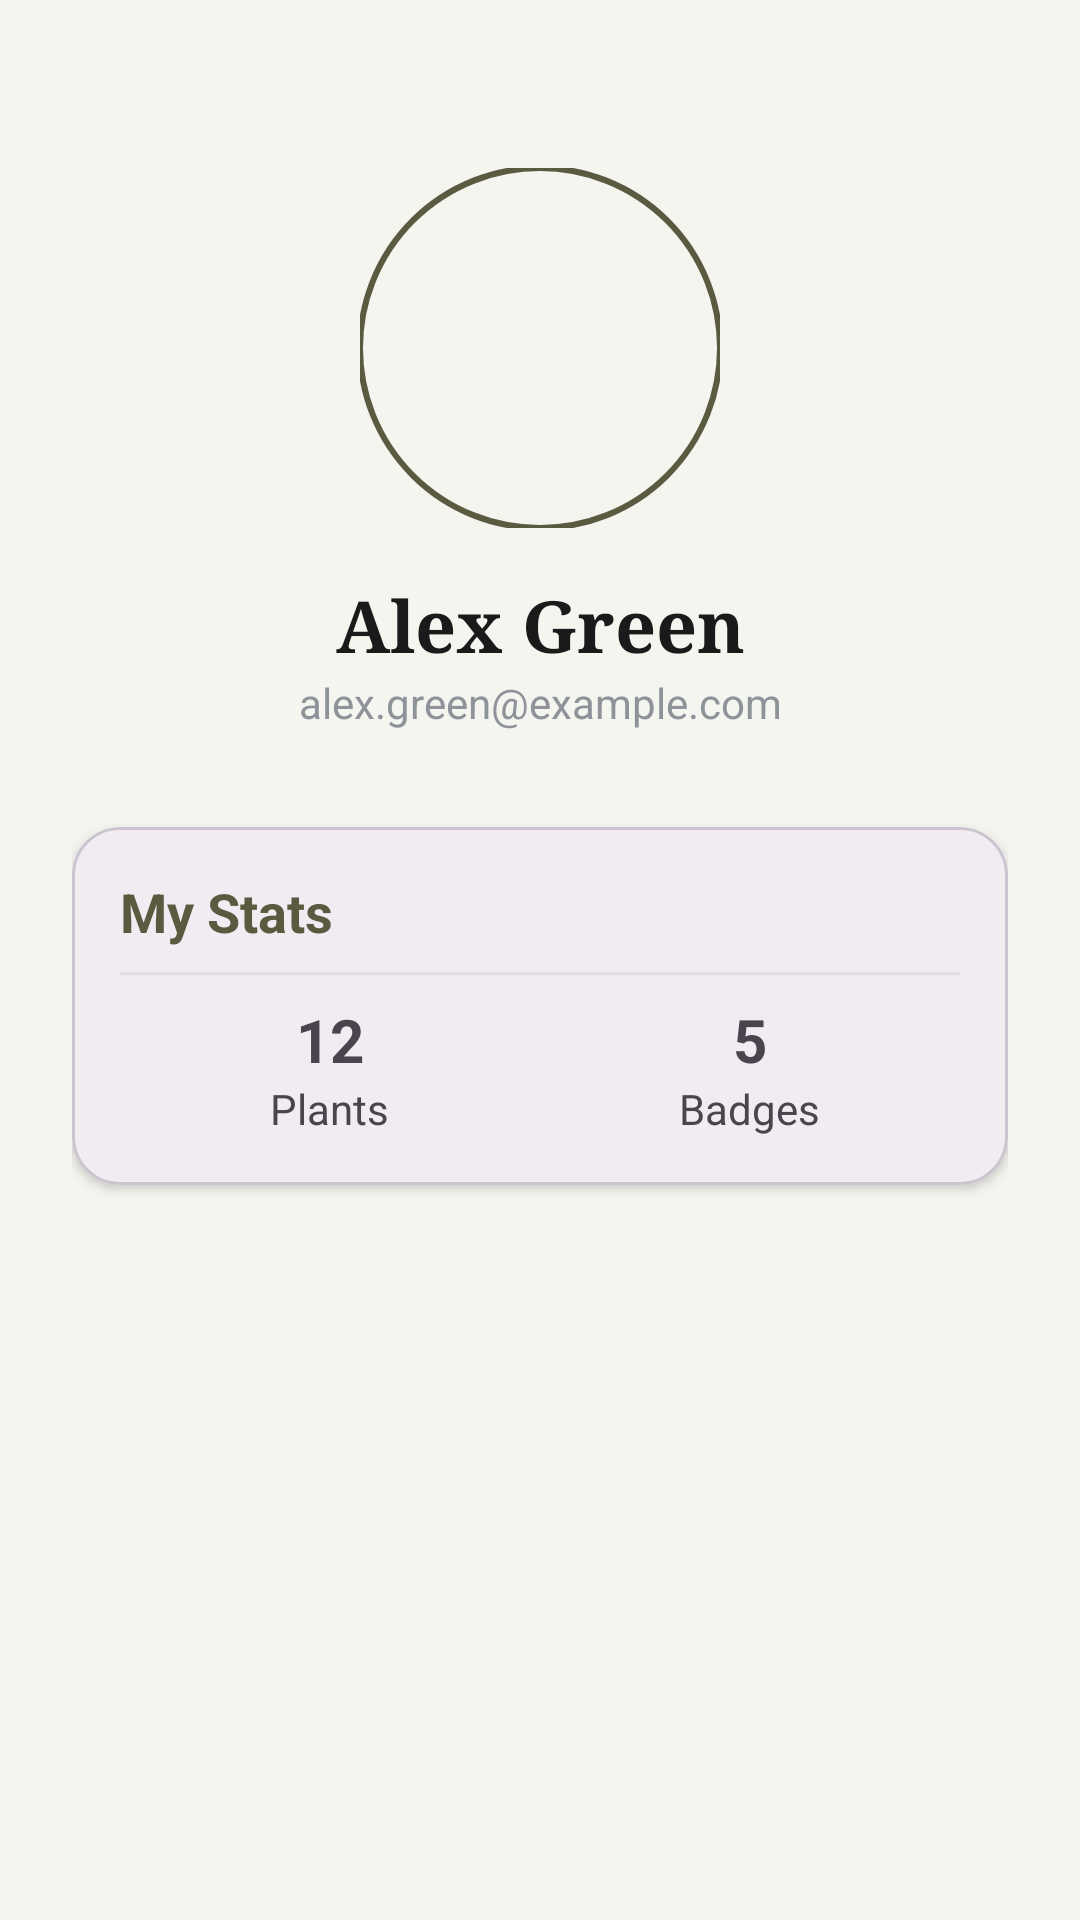

Here is an Android app screen rendered from its layout file. Give the layout XML and the strings, colors and styles it references.
<!-- AndroidManifest.xml: application theme Theme.PLANTIFYMADFINAL -->
<!-- res/layout/fragment_profile.xml -->
<?xml version="1.0" encoding="utf-8"?>
<androidx.constraintlayout.widget.ConstraintLayout xmlns:android="http://schemas.android.com/apk/res/android"
    xmlns:app="http://schemas.android.com/apk/res-auto"
    android:layout_width="match_parent"
    android:layout_height="match_parent"
    android:background="#f5f5f0"
    android:padding="24dp">

    <com.google.android.material.imageview.ShapeableImageView
        android:id="@+id/iv_profile_pic"
        android:layout_width="120dp"
        android:layout_height="120dp"
        android:layout_marginTop="32dp"
        android:scaleType="centerCrop"
        android:src="@drawable/ic_user"
        app:layout_constraintEnd_toEndOf="parent"
        app:layout_constraintStart_toStartOf="parent"
        app:layout_constraintTop_toTopOf="parent"
        app:shapeAppearanceOverlay="@style/CircleImage"
        app:strokeColor="#5A5A40"
        app:strokeWidth="2dp" />

    <TextView
        android:id="@+id/tv_username"
        android:layout_width="wrap_content"
        android:layout_height="wrap_content"
        android:layout_marginTop="16dp"
        android:fontFamily="serif"
        android:text="Alex Green"
        android:textColor="#1a1a1a"
        android:textSize="24sp"
        android:textStyle="bold"
        app:layout_constraintEnd_toEndOf="parent"
        app:layout_constraintStart_toStartOf="parent"
        app:layout_constraintTop_toBottomOf="@id/iv_profile_pic" />

    <TextView
        android:id="@+id/tv_email"
        android:layout_width="wrap_content"
        android:layout_height="wrap_content"
        android:text="alex.green@example.com"
        android:textColor="#8E9299"
        app:layout_constraintEnd_toEndOf="parent"
        app:layout_constraintStart_toStartOf="parent"
        app:layout_constraintTop_toBottomOf="@id/tv_username" />

    <com.google.android.material.card.MaterialCardView
        android:layout_width="match_parent"
        android:layout_height="wrap_content"
        android:layout_marginTop="32dp"
        app:cardCornerRadius="16dp"
        app:cardElevation="2dp"
        app:layout_constraintTop_toBottomOf="@id/tv_email">

        <LinearLayout
            android:layout_width="match_parent"
            android:layout_height="wrap_content"
            android:orientation="vertical"
            android:padding="16dp">

            <TextView
                android:layout_width="wrap_content"
                android:layout_height="wrap_content"
                android:text="My Stats"
                android:textColor="#5A5A40"
                android:textSize="18sp"
                android:textStyle="bold" />

            <View
                android:layout_width="match_parent"
                android:layout_height="1dp"
                android:layout_marginVertical="8dp"
                android:background="#e0e0e0" />

            <LinearLayout
                android:layout_width="match_parent"
                android:layout_height="wrap_content"
                android:orientation="horizontal">

                <LinearLayout
                    android:layout_width="0dp"
                    android:layout_height="wrap_content"
                    android:layout_weight="1"
                    android:gravity="center"
                    android:orientation="vertical">
                    <TextView
                        android:layout_width="wrap_content"
                        android:layout_height="wrap_content"
                        android:text="12"
                        android:textSize="20sp"
                        android:textStyle="bold" />
                    <TextView
                        android:layout_width="wrap_content"
                        android:layout_height="wrap_content"
                        android:text="Plants" />
                </LinearLayout>

                <LinearLayout
                    android:layout_width="0dp"
                    android:layout_height="wrap_content"
                    android:layout_weight="1"
                    android:gravity="center"
                    android:orientation="vertical">
                    <TextView
                        android:layout_width="wrap_content"
                        android:layout_height="wrap_content"
                        android:text="5"
                        android:textSize="20sp"
                        android:textStyle="bold" />
                    <TextView
                        android:layout_width="wrap_content"
                        android:layout_height="wrap_content"
                        android:text="Badges" />
                </LinearLayout>
            </LinearLayout>
        </LinearLayout>
    </com.google.android.material.card.MaterialCardView>

</androidx.constraintlayout.widget.ConstraintLayout>
<!-- resources referenced by this layout -->
<resources>
  <style name="CircleImage">
          <item name="cornerSize">50%</item>
      </style>
  <style name="Theme.PLANTIFYMADFINAL" parent="Base.Theme.PLANTIFYMADFINAL" />
  <style name="Base.Theme.PLANTIFYMADFINAL" parent="Theme.Material3.DayNight.NoActionBar">
          
          <item name="colorPrimary">#5A5A40</item>
          <item name="colorSecondary">#8E9299</item>
      </style>
</resources>
